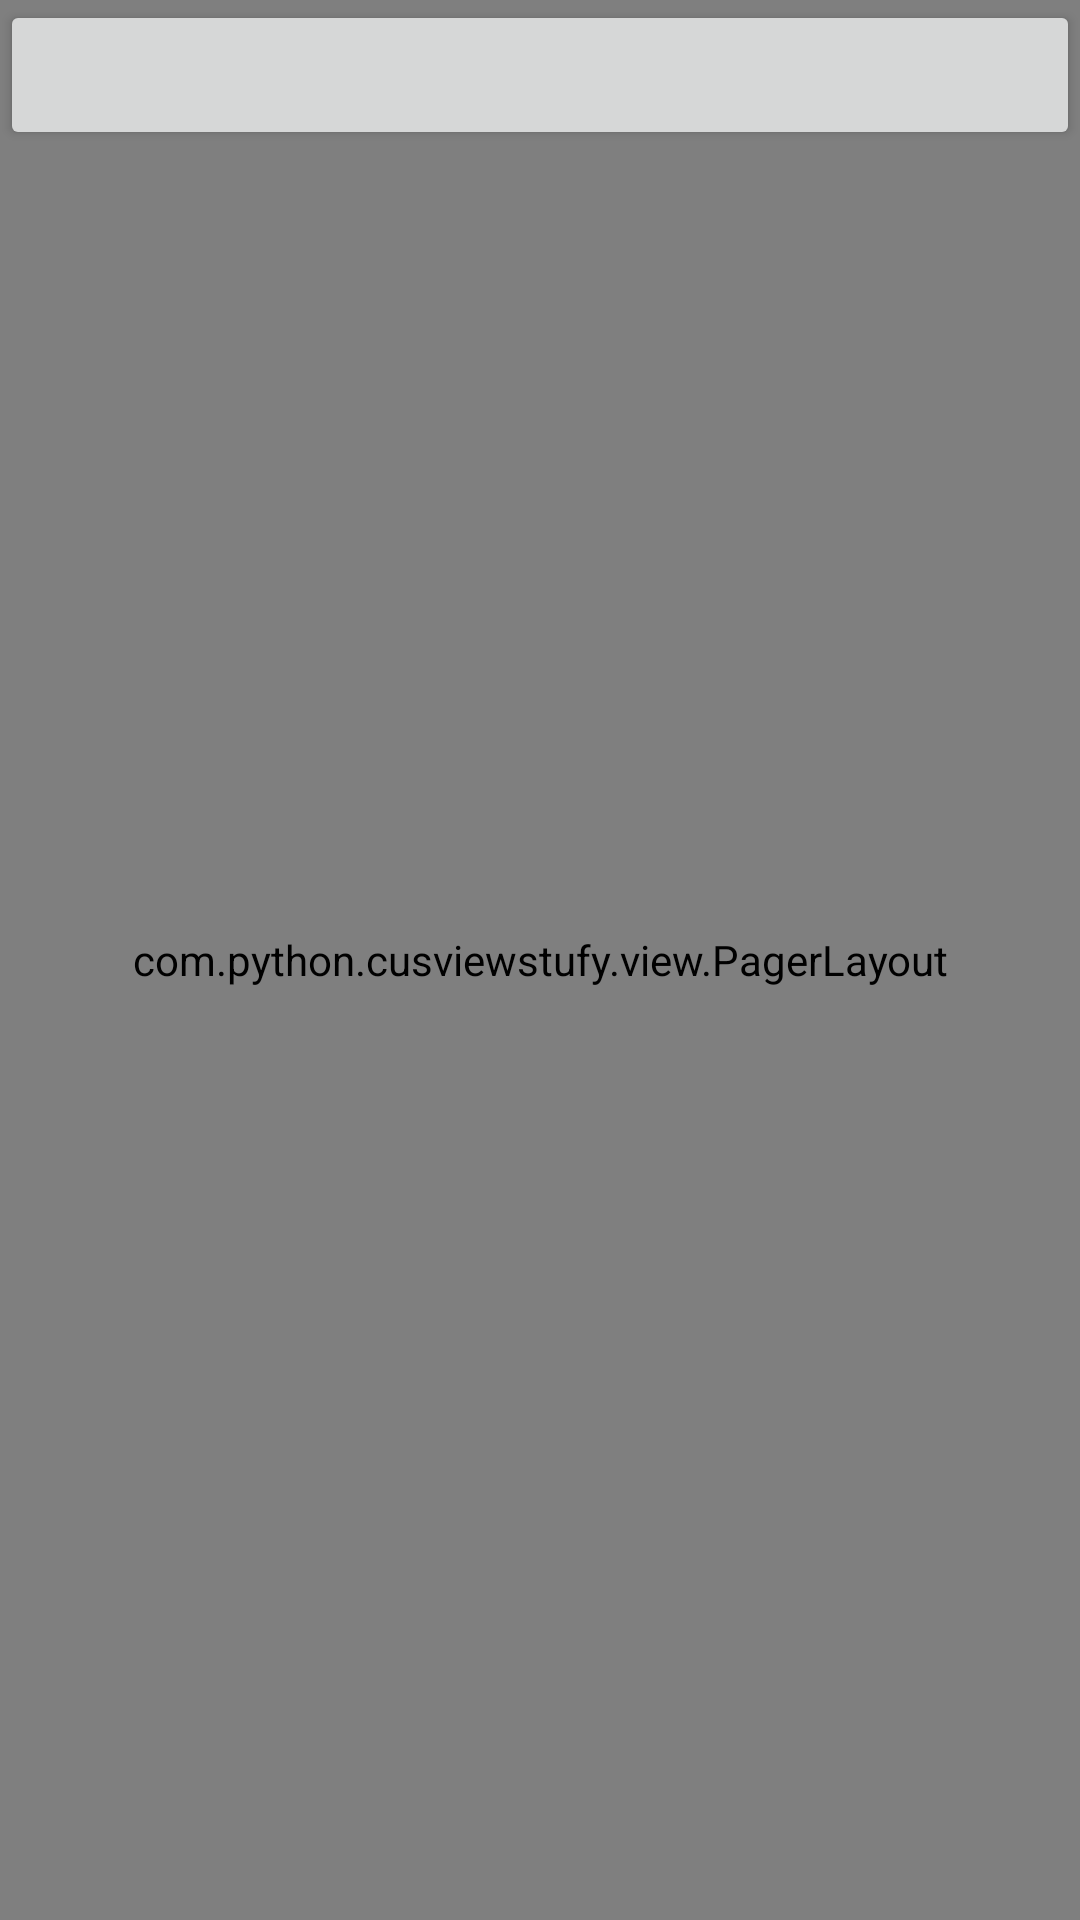

The Android layout XML behind this screen, and the referenced resources:
<!-- AndroidManifest.xml: application theme AppTheme -->
<!-- res/layout/activity_main.xml -->
<?xml version="1.0" encoding="utf-8"?>
<RelativeLayout xmlns:android="http://schemas.android.com/apk/res/android"
    xmlns:app="http://schemas.android.com/apk/res-auto"
    xmlns:tools="http://schemas.android.com/tools"
    android:layout_width="match_parent"
    android:layout_height="match_parent"
    tools:context=".MainActivity">

    <com.python.cusviewstufy.view.PagerLayout
        android:id="@+id/id_pl"
        android:layout_width="match_parent"
        android:layout_height="match_parent" />


    <Button
        android:id="@+id/id_number_progress_bar"
        android:layout_width="match_parent"
        android:layout_height="50dp" />

</RelativeLayout>
<!-- resources referenced by this layout -->
<resources>
  <style name="AppTheme" parent="Theme.AppCompat.Light.DarkActionBar">
          
          <item name="colorPrimary">@color/colorPrimary</item>
          <item name="colorPrimaryDark">@color/colorPrimaryDark</item>
          <item name="colorAccent">@color/colorAccent</item>
      </style>
  <!-- not gathered from this repository: default colours our renderer supplied (Android Studio template values) -->
  <color name="colorPrimary">#FF6200EE</color>
  <color name="colorPrimaryDark">#FF3700B3</color>
  <color name="colorAccent">#FF03DAC5</color>
</resources>
